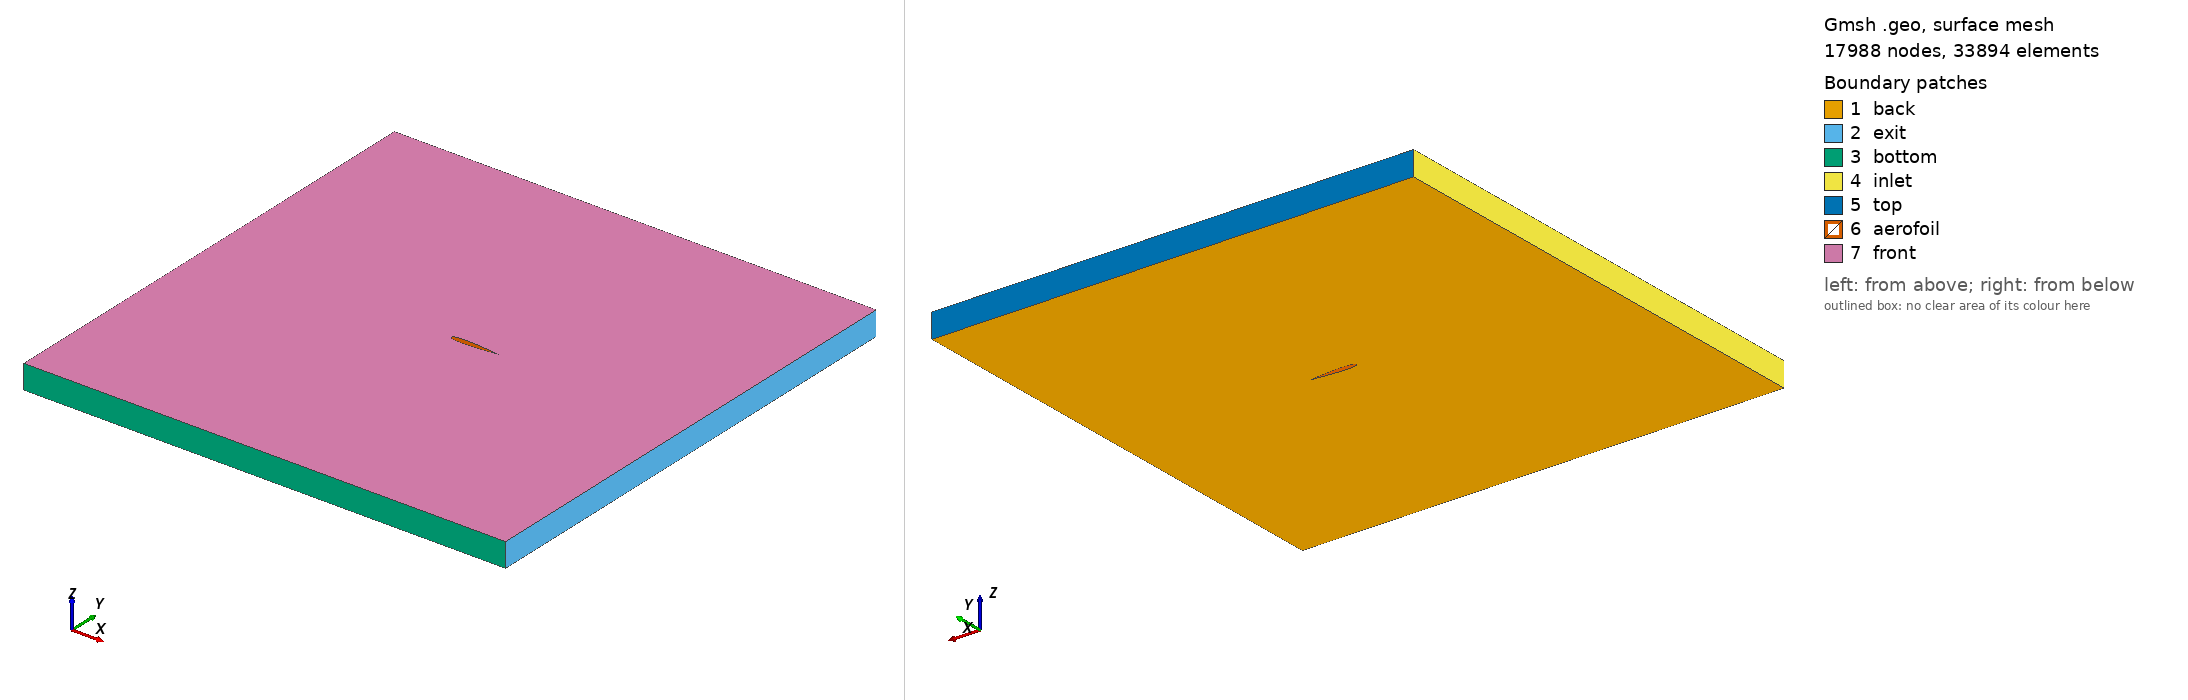

Gmsh geometry script, surface-meshed: 17988 nodes, 33894 surface elements. Boundary patches (legend numbers): 1 back, 2 exit, 3 bottom, 4 inlet, 5 top, 6 aerofoil, 7 front. Left view from above one corner, right view from below the opposite corner. Legend entries are the model's physical surfaces. The drawing asked Gmsh for element sizes between 1% and 20% of the model's largest extent; the script's own settings can give other sizes.

=== airfoil.geo (drawn) ===
Point(1000) = { 1.0, 0.00126, 0.000000, 0.0025};
Point(1001) = { 0.9994161, 0.0013419, 0.000000, 0.0025};
Point(1002) = { 0.9976658, 0.001587, 0.000000, 0.0025};
Point(1003) = { 0.9947532, 0.0019938, 0.000000, 0.0025};
Point(1004) = { 0.990685, 0.0025595, 0.000000, 0.0025};
Point(1005) = { 0.9854709, 0.0032804, 0.000000, 0.0025};
Point(1006) = { 0.9791229, 0.0041519, 0.000000, 0.0025};
Point(1007) = { 0.9716559, 0.0051685, 0.000000, 0.0025};
Point(1008) = { 0.9630873, 0.0063238, 0.000000, 0.0025};
Point(1009) = { 0.9534372, 0.0076108, 0.000000, 0.0025};
Point(1010) = { 0.942728, 0.0090217, 0.000000, 0.0025};
Point(1011) = { 0.9309849, 0.0105485, 0.000000, 0.0025};
Point(1012) = { 0.9182351, 0.0121823, 0.000000, 0.0025};
Point(1013) = { 0.9045085, 0.0139143, 0.000000, 0.0025};
Point(1014) = { 0.8898372, 0.0157351, 0.000000, 0.0025};
Point(1015) = { 0.8742554, 0.0176353, 0.000000, 0.0025};
Point(1016) = { 0.8577995, 0.0196051, 0.000000, 0.0025};
Point(1017) = { 0.8405079, 0.0216347, 0.000000, 0.0025};
Point(1018) = { 0.8224211, 0.0237142, 0.000000, 0.0025};
Point(1019) = { 0.8035813, 0.0258337, 0.000000, 0.0025};
Point(1020) = { 0.7840324, 0.0279828, 0.000000, 0.0025};
Point(1021) = { 0.7638202, 0.0301515, 0.000000, 0.0025};
Point(1022) = { 0.7429917, 0.0323294, 0.000000, 0.0025};
Point(1023) = { 0.7215958, 0.0345058, 0.000000, 0.0025};
Point(1024) = { 0.6996823, 0.03667, 0.000000, 0.0025};
Point(1025) = { 0.6773025, 0.0388109, 0.000000, 0.0025};
Point(1026) = { 0.6545085, 0.0409174, 0.000000, 0.0025};
Point(1027) = { 0.6313537, 0.0429778, 0.000000, 0.0025};
Point(1028) = { 0.6078921, 0.0449802, 0.000000, 0.0025};
Point(1029) = { 0.5841786, 0.0469124, 0.000000, 0.0025};
Point(1030) = { 0.5602683, 0.0487619, 0.000000, 0.0025};
Point(1031) = { 0.5362174, 0.0505161, 0.000000, 0.0025};
Point(1032) = { 0.5120819, 0.052162, 0.000000, 0.0025};
Point(1033) = { 0.4879181, 0.0536866, 0.000000, 0.0025};
Point(1034) = { 0.4637826, 0.0550769, 0.000000, 0.0025};
Point(1035) = { 0.4397317, 0.05632, 0.000000, 0.0025};
Point(1036) = { 0.4158215, 0.0574033, 0.000000, 0.0025};
Point(1037) = { 0.3921079, 0.0583145, 0.000000, 0.0025};
Point(1038) = { 0.3686463, 0.0590419, 0.000000, 0.0025};
Point(1039) = { 0.3454915, 0.0595747, 0.000000, 0.0025};
Point(1040) = { 0.3226976, 0.0599028, 0.000000, 0.0025};
Point(1041) = { 0.3003177, 0.0600172, 0.000000, 0.0025};
Point(1042) = { 0.2784042, 0.0599102, 0.000000, 0.0025};
Point(1043) = { 0.2570083, 0.0595755, 0.000000, 0.0025};
Point(1044) = { 0.2361799, 0.0590081, 0.000000, 0.0025};
Point(1045) = { 0.2159676, 0.0582048, 0.000000, 0.0025};
Point(1046) = { 0.1964187, 0.057164, 0.000000, 0.0025};
Point(1047) = { 0.1775789, 0.0558856, 0.000000, 0.0025};
Point(1048) = { 0.1594921, 0.0543715, 0.000000, 0.0025};
Point(1049) = { 0.1422005, 0.0526251, 0.000000, 0.0025};
Point(1050) = { 0.1257446, 0.0506513, 0.000000, 0.0025};
Point(1051) = { 0.1101628, 0.0484567, 0.000000, 0.0025};
Point(1052) = { 0.0954915, 0.0460489, 0.000000, 0.0025};
Point(1053) = { 0.0817649, 0.0434371, 0.000000, 0.0025};
Point(1054) = { 0.0690152, 0.040631, 0.000000, 0.0025};
Point(1055) = { 0.057272, 0.0376414, 0.000000, 0.0025};
Point(1056) = { 0.0465628, 0.0344792, 0.000000, 0.0025};
Point(1057) = { 0.0369127, 0.0311559, 0.000000, 0.0025};
Point(1058) = { 0.0283441, 0.0276827, 0.000000, 0.0025};
Point(1059) = { 0.0208771, 0.0240706, 0.000000, 0.0025};
Point(1060) = { 0.0145291, 0.02033, 0.000000, 0.0025};
Point(1061) = { 0.0093149, 0.0164706, 0.000000, 0.0025};
Point(1062) = { 0.0052468, 0.0125011, 0.000000, 0.0025};
Point(1063) = { 0.0023342, 0.0084289, 0.000000, 0.0025};
Point(1064) = { 0.0005839, 0.0042603, 0.000000, 0.0025};
Point(1065) = { 0.0, 0.0, 0.000000, 0.0025};
Point(1066) = { 0.0005839, -0.0042603, 0.000000, 0.0025};
Point(1067) = { 0.0023342, -0.0084289, 0.000000, 0.0025};
Point(1068) = { 0.0052468, -0.0125011, 0.000000, 0.0025};
Point(1069) = { 0.0093149, -0.0164706, 0.000000, 0.0025};
Point(1070) = { 0.0145291, -0.02033, 0.000000, 0.0025};
Point(1071) = { 0.0208771, -0.0240706, 0.000000, 0.0025};
Point(1072) = { 0.0283441, -0.0276827, 0.000000, 0.0025};
Point(1073) = { 0.0369127, -0.0311559, 0.000000, 0.0025};
Point(1074) = { 0.0465628, -0.0344792, 0.000000, 0.0025};
Point(1075) = { 0.057272, -0.0376414, 0.000000, 0.0025};
Point(1076) = { 0.0690152, -0.040631, 0.000000, 0.0025};
Point(1077) = { 0.0817649, -0.0434371, 0.000000, 0.0025};
Point(1078) = { 0.0954915, -0.0460489, 0.000000, 0.0025};
Point(1079) = { 0.1101628, -0.0484567, 0.000000, 0.0025};
Point(1080) = { 0.1257446, -0.0506513, 0.000000, 0.0025};
Point(1081) = { 0.1422005, -0.0526251, 0.000000, 0.0025};
Point(1082) = { 0.1594921, -0.0543715, 0.000000, 0.0025};
Point(1083) = { 0.1775789, -0.0558856, 0.000000, 0.0025};
Point(1084) = { 0.1964187, -0.057164, 0.000000, 0.0025};
Point(1085) = { 0.2159676, -0.0582048, 0.000000, 0.0025};
Point(1086) = { 0.2361799, -0.0590081, 0.000000, 0.0025};
Point(1087) = { 0.2570083, -0.0595755, 0.000000, 0.0025};
Point(1088) = { 0.2784042, -0.0599102, 0.000000, 0.0025};
Point(1089) = { 0.3003177, -0.0600172, 0.000000, 0.0025};
Point(1090) = { 0.3226976, -0.0599028, 0.000000, 0.0025};
Point(1091) = { 0.3454915, -0.0595747, 0.000000, 0.0025};
Point(1092) = { 0.3686463, -0.0590419, 0.000000, 0.0025};
Point(1093) = { 0.3921079, -0.0583145, 0.000000, 0.0025};
Point(1094) = { 0.4158215, -0.0574033, 0.000000, 0.0025};
Point(1095) = { 0.4397317, -0.05632, 0.000000, 0.0025};
Point(1096) = { 0.4637826, -0.0550769, 0.000000, 0.0025};
Point(1097) = { 0.4879181, -0.0536866, 0.000000, 0.0025};
Point(1098) = { 0.5120819, -0.052162, 0.000000, 0.0025};
Point(1099) = { 0.5362174, -0.0505161, 0.000000, 0.0025};
Point(1100) = { 0.5602683, -0.0487619, 0.000000, 0.0025};
Point(1101) = { 0.5841786, -0.0469124, 0.000000, 0.0025};
Point(1102) = { 0.6078921, -0.0449802, 0.000000, 0.0025};
Point(1103) = { 0.6313537, -0.0429778, 0.000000, 0.0025};
Point(1104) = { 0.6545085, -0.0409174, 0.000000, 0.0025};
Point(1105) = { 0.6773025, -0.0388109, 0.000000, 0.0025};
Point(1106) = { 0.6996823, -0.03667, 0.000000, 0.0025};
Point(1107) = { 0.7215958, -0.0345058, 0.000000, 0.0025};
Point(1108) = { 0.7429917, -0.0323294, 0.000000, 0.0025};
Point(1109) = { 0.7638202, -0.0301515, 0.000000, 0.0025};
Point(1110) = { 0.7840324, -0.0279828, 0.000000, 0.0025};
Point(1111) = { 0.8035813, -0.0258337, 0.000000, 0.0025};
Point(1112) = { 0.8224211, -0.0237142, 0.000000, 0.0025};
Point(1113) = { 0.8405079, -0.0216347, 0.000000, 0.0025};
Point(1114) = { 0.8577995, -0.0196051, 0.000000, 0.0025};
Point(1115) = { 0.8742554, -0.0176353, 0.000000, 0.0025};
Point(1116) = { 0.8898372, -0.0157351, 0.000000, 0.0025};
Point(1117) = { 0.9045085, -0.0139143, 0.000000, 0.0025};
Point(1118) = { 0.9182351, -0.0121823, 0.000000, 0.0025};
Point(1119) = { 0.9309849, -0.0105485, 0.000000, 0.0025};
Point(1120) = { 0.942728, -0.0090217, 0.000000, 0.0025};
Point(1121) = { 0.9534372, -0.0076108, 0.000000, 0.0025};
Point(1122) = { 0.9630873, -0.0063238, 0.000000, 0.0025};
Point(1123) = { 0.9716559, -0.0051685, 0.000000, 0.0025};
Point(1124) = { 0.9791229, -0.0041519, 0.000000, 0.0025};
Point(1125) = { 0.9854709, -0.0032804, 0.000000, 0.0025};
Point(1126) = { 0.990685, -0.0025595, 0.000000, 0.0025};
Point(1127) = { 0.9947532, -0.0019938, 0.000000, 0.0025};
Point(1128) = { 0.9976658, -0.001587, 0.000000, 0.0025};
Point(1129) = { 0.9994161, -0.0013419, 0.000000, 0.0025};
Point(1130) = { 1.0, -0.00126, 0.000000, 0.0025};

Spline(2000) = {1000:1130};
Line(2001) = {1130, 1000};

edge_lc = 0.15;
Point(1900) = { 5, 5, 0, edge_lc};
Point(1901) = { 5, -5, 0, edge_lc};
Point(1902) = { -5, -5, 0, edge_lc};
Point(1903) = { -5, 5, 0, edge_lc};

Line(1) = {1900,1901};
Line(2) = {1901,1902};
Line(3) = {1902,1903};
Line(4) = {1903,1900};

Line Loop (1) = {1,2,3,4};
Line Loop (2) = {2000, 2001};
Plane Surface(1) = {1,2};


out[] = Extrude {0, 0, 0.5}{
  Surface{1};
  Layers{1};
  Recombine;
};

Printf("%g", #out[]);
Printf("%g", out[0]);
Printf("%g", out[1]);
Printf("%g", out[2]);
Printf("%g", out[3]);
Printf("%g", out[4]);
Printf("%g", out[5]);
Printf("%g", out[6]);
//Printf("%g", out[7]);

Physical Surface("back") = {1};
Physical Surface("front") = {out[0]};
Physical Surface("top") = {out[5]};
Physical Surface("exit") = {out[2]};
Physical Surface("bottom") = {out[3]};
Physical Surface("inlet") = {out[4]};
Physical Surface("aerofoil") = {out[6], out[7]};
Physical Volume("internal") = {out[1]};

Field[1] = BoundaryLayer;
Field[1].EdgesList={2000,2001};
Field[1].FanNodesList = {1000,1130};
Field[1].NodesList = {1001,1129};
Field[1].hfar =0.00132;
Field[1].hwall_n = 2e-5; //cell size 1/10 of boundary layer below
Field[1].thickness = 0.00782;
Field[1].ratio = 1.2;
Field[1].Quads =1;
Field[1].AnisoMax= 0.1;
BoundaryLayer Field = 1;
